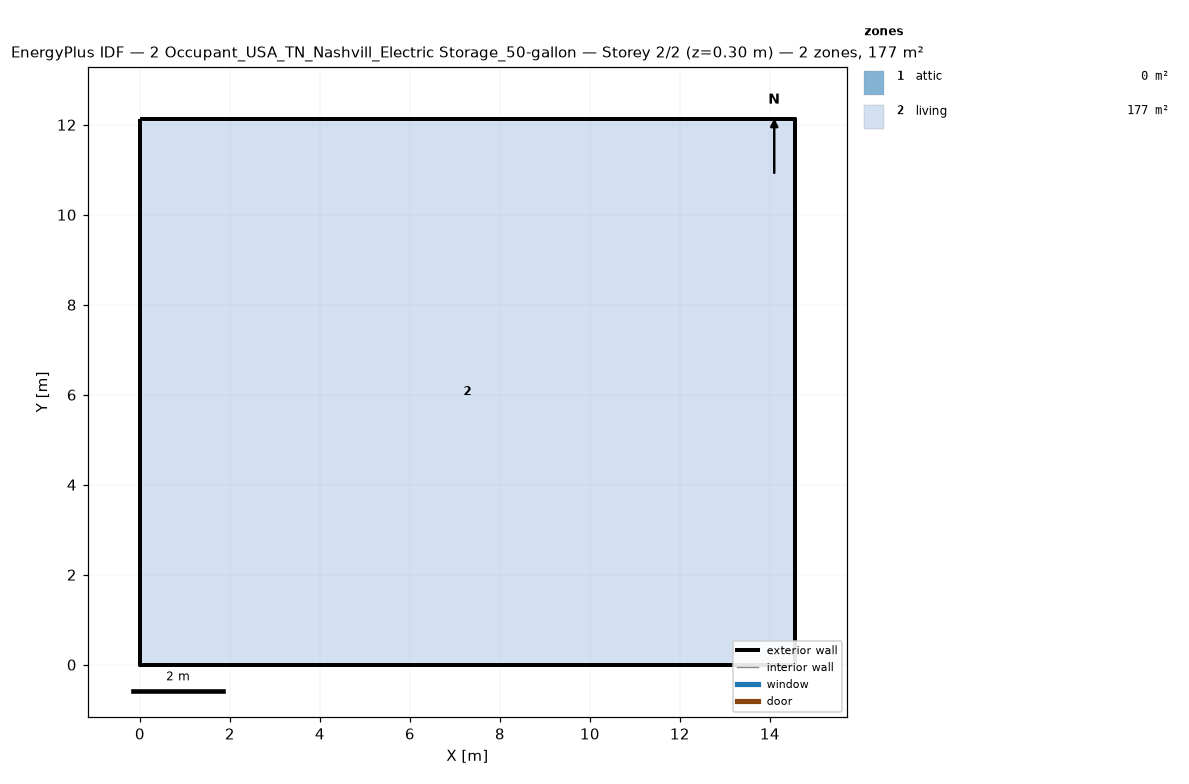
=== STOREY PLAN SPEC (per zone: floor XY polygon, exterior-wall plan segments, windows/doors) ===
zone 1: attic  (0.0 m²)
  exterior wall: (14.55, 0.00) – (14.55, 12.13) – (14.55, 6.06)  [18.2 m]
  exterior wall: (0.00, 12.13) – (0.00, 0.00) – (0.00, 6.06)  [18.2 m]
zone 2: living  (176.5 m²)
  floor: (0.00, 0.00) (0.00, 12.13) (14.55, 12.13) (14.55, 0.00)
  exterior wall: (0.00, 0.00) – (14.55, 0.00)  [14.6 m]
  exterior wall: (14.55, 0.00) – (14.55, 12.13)  [12.1 m]
  exterior wall: (14.55, 12.13) – (0.00, 12.13)  [14.6 m]
  exterior wall: (0.00, 12.13) – (0.00, 0.00)  [12.1 m]

=== DERIVED (storey summary) ===
Building: 2 Occupant_USA_TN_Nashvill_Electric Storage_50-gallon
Storey: 2 of 2  (floor level z = 0.30 m)
Storey gross floor area: 176.5 m²
Zones on this storey: 2
  - attic: floor 0.0 m²; exterior wall 36.4 m (24.5 m²); WWR 0.0%
  - living: floor 176.5 m²; exterior wall 53.4 m (146.4 m²); WWR 0.0%
Zone adjacency: (none detected)